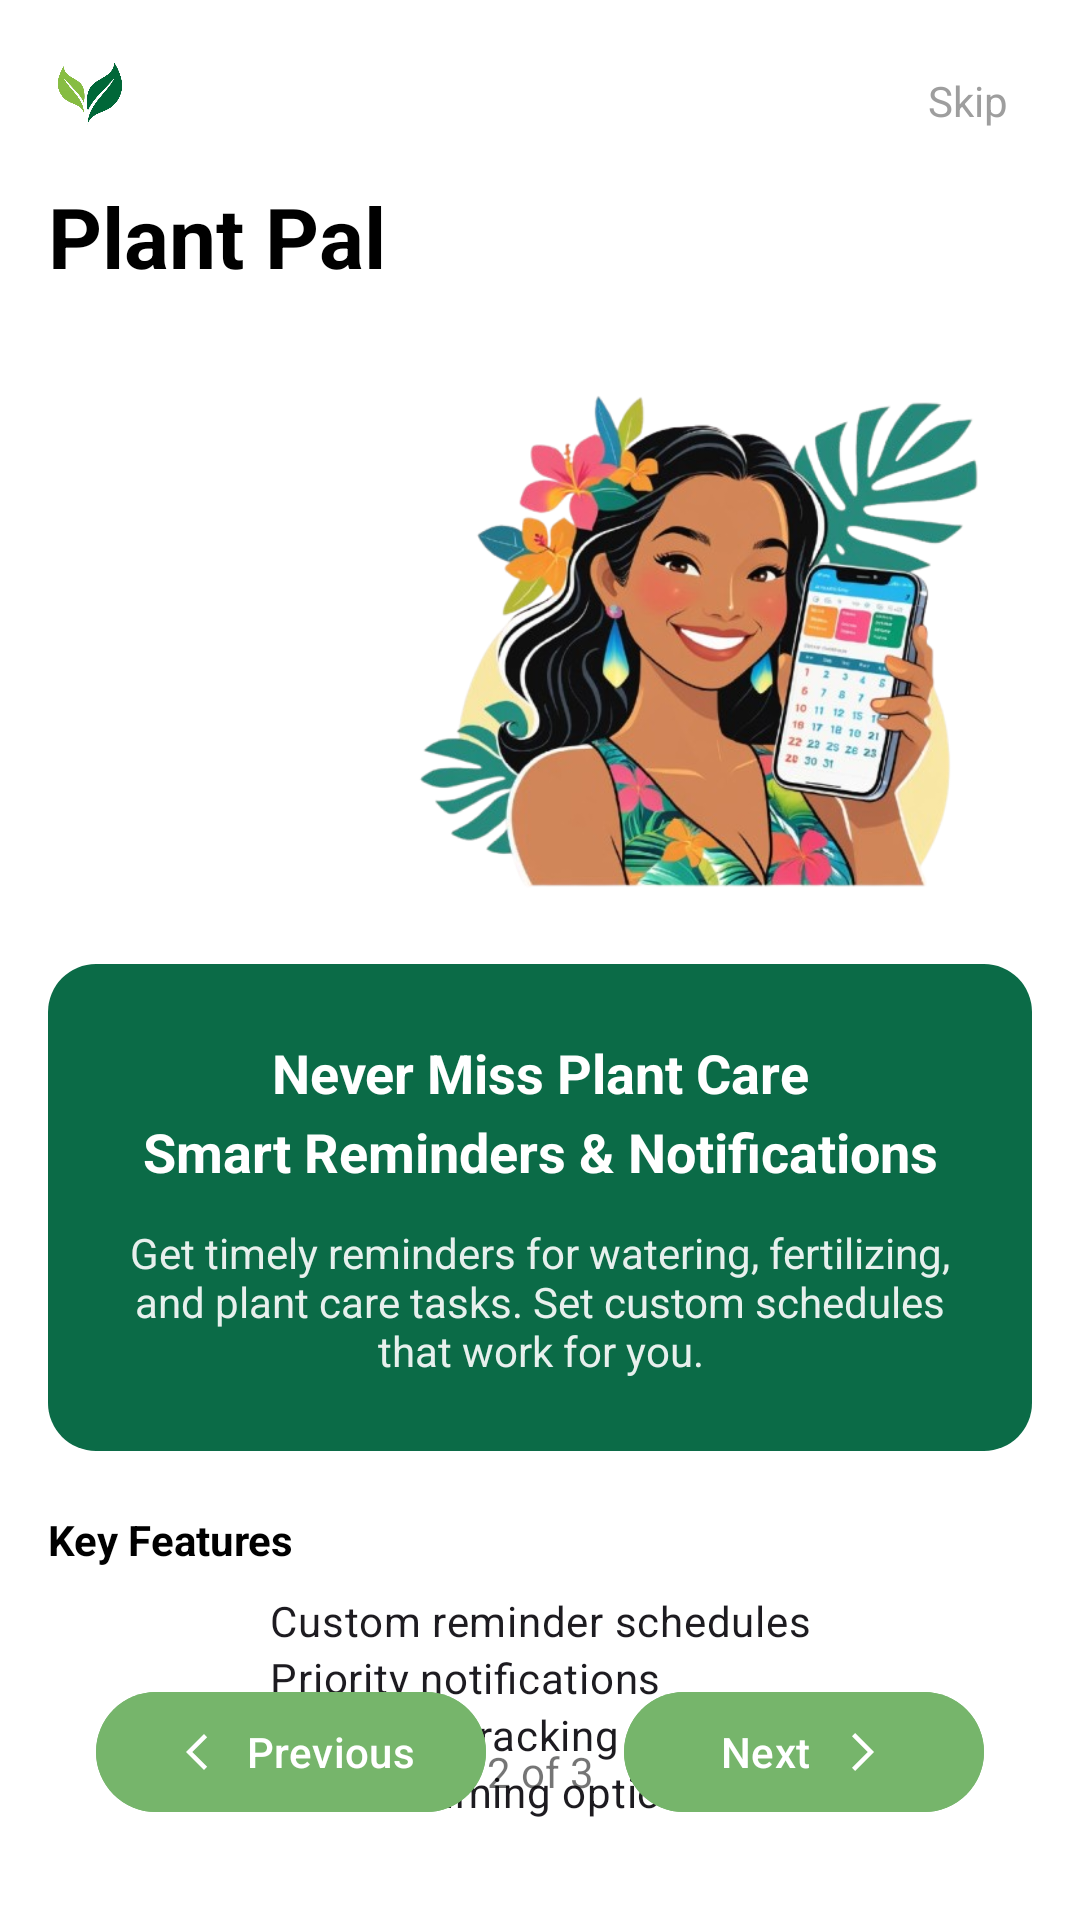

Produce the Android XML layout that renders to this screen, including the resource entries it uses.
<!-- AndroidManifest.xml: application theme Theme.Plantpal -->
<!-- res/layout/activity_onboarding2.xml -->
<?xml version="1.0" encoding="utf-8"?>
<androidx.constraintlayout.widget.ConstraintLayout xmlns:android="http://schemas.android.com/apk/res/android"
    xmlns:app="http://schemas.android.com/apk/res-auto"
    android:layout_width="match_parent"
    android:layout_height="match_parent"
    android:background="@android:color/white"
    android:padding="16dp">

    
    <ImageView
        android:id="@+id/logoSmall"
        android:layout_width="28dp"
        android:layout_height="28dp"
        android:contentDescription="@string/app_name"
        android:src="@drawable/leaf_logo"
        app:layout_constraintStart_toStartOf="parent"
        app:layout_constraintTop_toTopOf="parent" />

    
    <TextView
        android:id="@+id/btnSkip"
        android:layout_width="wrap_content"
        android:layout_height="wrap_content"
        android:text="@string/skip"
        android:textColor="#9E9E9E"
        android:textSize="14sp"
        android:padding="8dp"
        app:layout_constraintTop_toTopOf="parent"
        app:layout_constraintEnd_toEndOf="parent" />

    
    <TextView
        android:id="@+id/title"
        android:layout_width="0dp"
        android:layout_height="wrap_content"
        android:text="@string/app_name"
        android:textStyle="bold"
        android:textSize="28sp"
        android:textColor="@android:color/black"
        android:layout_marginTop="16dp"
        app:layout_constraintTop_toBottomOf="@id/logoSmall"
        app:layout_constraintStart_toStartOf="parent"
        app:layout_constraintEnd_toEndOf="parent" />

    

    
    <ImageView
        android:id="@+id/hero"
        android:layout_width="371dp"
        android:layout_height="216dp"
        android:layout_marginTop="8dp"
        android:scaleType="fitEnd"
        android:src="@drawable/girl_img"
        app:layout_constraintEnd_toEndOf="parent"
        app:layout_constraintHorizontal_bias="1.0"
        app:layout_constraintStart_toStartOf="parent"
        app:layout_constraintTop_toBottomOf="@id/title" />

    <LinearLayout
        android:id="@+id/greenCard"
        android:layout_width="0dp"
        android:layout_height="wrap_content"
        android:background="@drawable/bg_green_card"
        android:orientation="vertical"
        android:paddingStart="20dp"
        android:paddingTop="24dp"
        android:paddingEnd="20dp"
        android:paddingBottom="24dp"
        app:layout_constraintEnd_toEndOf="parent"
        app:layout_constraintStart_toStartOf="@id/title"
        app:layout_constraintTop_toBottomOf="@id/hero">

        <TextView
            android:id="@+id/cardHeadline1"
            android:layout_width="match_parent"
            android:layout_height="wrap_content"
            android:gravity="center"
            android:text="@string/onboard2_headline1"
            android:textColor="@android:color/white"
            android:textSize="18sp"
            android:textStyle="bold" />

        <TextView
            android:id="@+id/cardHeadline2"
            android:layout_width="match_parent"
            android:layout_height="wrap_content"
            android:layout_marginTop="2dp"
            android:gravity="center"
            android:text="@string/onboard2_headline2"
            android:textColor="@android:color/white"
            android:textSize="18sp"
            android:textStyle="bold" />

        <TextView
            android:id="@+id/cardBody"
            android:layout_width="match_parent"
            android:layout_height="wrap_content"
            android:layout_marginTop="12dp"
            android:gravity="center"
            android:text="@string/onboard2_body"
            android:textColor="#E6FFFFFF"
            android:textSize="14sp" />
    </LinearLayout>

    
    <TextView
        android:id="@+id/featuresTitle"
        android:layout_width="wrap_content"
        android:layout_height="wrap_content"
        android:text="@string/key_features"
        android:textStyle="bold"
        android:textColor="@android:color/black"
        android:layout_marginTop="20dp"
        app:layout_constraintTop_toBottomOf="@id/greenCard"
        app:layout_constraintStart_toStartOf="parent" />

    
    <LinearLayout
        android:id="@+id/featuresList"
        android:layout_width="wrap_content"
        android:layout_height="wrap_content"
        android:layout_marginTop="8dp"
        android:orientation="vertical"
        app:layout_constraintEnd_toEndOf="parent"
        app:layout_constraintStart_toStartOf="parent"
        app:layout_constraintTop_toBottomOf="@id/featuresTitle">

        <TextView
            style="@style/TextAppearance.Material3.BodyMedium"
            android:layout_width="wrap_content"
            android:layout_height="wrap_content"
            android:text="@string/feat_custom_schedules" />

        <TextView
            style="@style/TextAppearance.Material3.BodyMedium"
            android:layout_width="wrap_content"
            android:layout_height="wrap_content"
            android:text="@string/feat_priority_notifications" />

        <TextView
            style="@style/TextAppearance.Material3.BodyMedium"
            android:layout_width="wrap_content"
            android:layout_height="wrap_content"
            android:text="@string/feat_task_tracking" />

        <TextView
            style="@style/TextAppearance.Material3.BodyMedium"
            android:layout_width="wrap_content"
            android:layout_height="wrap_content"
            android:text="@string/feat_flexible_timing" />
    </LinearLayout>

    
    <TextView
        android:id="@+id/pager"
        android:layout_width="wrap_content"
        android:layout_height="wrap_content"
        android:text="@string/pager_2_of_3"
        android:textColor="#8A000000"
        app:layout_constraintBottom_toBottomOf="parent"
        app:layout_constraintStart_toStartOf="parent"
        app:layout_constraintEnd_toEndOf="parent"
        android:layout_marginBottom="24dp" />

    
    <com.google.android.material.button.MaterialButton
        android:id="@+id/btnPrev"
        style="@style/Widget.Material3.Button"
        android:layout_width="wrap_content"
        android:layout_height="48dp"
        android:minWidth="120dp"
        android:text="@string/previous"
        android:textColor="@android:color/white"
        app:icon="@drawable/ic_arrow_left"
        app:iconTint="@android:color/white"
        app:iconPadding="8dp"
        android:backgroundTint="@color/plant_light_green"
        app:layout_constraintBottom_toBottomOf="parent"
        app:layout_constraintStart_toStartOf="parent"
        android:layout_marginStart="16dp"
        android:layout_marginBottom="16dp" />

    
    <com.google.android.material.button.MaterialButton
        android:id="@+id/btnNext"
        style="@style/Widget.Material3.Button"
        android:layout_width="wrap_content"
        android:layout_height="48dp"
        android:minWidth="120dp"
        android:text="@string/next"
        android:textColor="@android:color/white"
        app:icon="@drawable/ic_arrow_right"
        app:iconTint="@android:color/white"
        app:iconGravity="textEnd"
        app:iconPadding="8dp"
        android:backgroundTint="@color/plant_light_green"
        app:layout_constraintBottom_toBottomOf="parent"
        app:layout_constraintEnd_toEndOf="parent"
        android:layout_marginEnd="16dp"
        android:layout_marginBottom="16dp" />

</androidx.constraintlayout.widget.ConstraintLayout>
<!-- resources referenced by this layout -->
<resources>
  <color name="plant_light_green">#76B56B</color>
  <!-- drawable bg_green_card (drawable) -->
  <?xml version="1.0" encoding="utf-8"?>
  <shape xmlns:android="http://schemas.android.com/apk/res/android"
      android:shape="rectangle">
      <solid android:color="@color/plant_card_green" />
      <corners android:radius="16dp" />
  </shape>
  <!-- drawable girl_img: png bitmap (drawable, 301695 bytes) -->
  <!-- drawable ic_arrow_left (drawable) -->
  <?xml version="1.0" encoding="utf-8"?>
  <vector xmlns:android="http://schemas.android.com/apk/res/android"
      android:width="24dp"
      android:height="24dp"
      android:viewportWidth="24"
      android:viewportHeight="24">
      <path
          android:fillColor="#76B56B"
          android:pathData="M16,4L8,12l8,8 1.4,-1.4 -6.6,-6.6 6.6,-6.6z"/>
  </vector>
  <!-- drawable ic_arrow_right (drawable) -->
  <?xml version="1.0" encoding="utf-8"?>
  <vector xmlns:android="http://schemas.android.com/apk/res/android"
      android:width="24dp"
      android:height="24dp"
      android:viewportWidth="24"
      android:viewportHeight="24">
      <path
          android:fillColor="#76B56B"
          android:pathData="M8,5l7,7 -7,7 1.4,1.4 8.4,-8.4 -8.4,-8.4z"/>
  </vector>
  <!-- drawable leaf_logo: png bitmap (drawable, 84475 bytes) -->
  <string name="app_name">Plant Pal</string>
  <string name="feat_custom_schedules">Custom reminder schedules</string>
  <string name="feat_flexible_timing">Flexible timing options</string>
  <string name="feat_priority_notifications">Priority notifications</string>
  <string name="feat_task_tracking">Care task tracking</string>
  <string name="key_features">Key Features</string>
  <string name="next">Next</string>
  <string name="onboard2_body">Get timely reminders for watering, fertilizing, and plant care tasks. Set custom schedules that work for you.</string>
  <string name="onboard2_headline1">Never Miss Plant Care</string>
  <string name="onboard2_headline2">Smart Reminders &amp; Notifications</string>
  <string name="pager_2_of_3">2 of 3</string>
  <string name="previous">Previous</string>
  <string name="skip">Skip</string>
  <style name="Theme.Plantpal" parent="Base.Theme.Plantpal" />
  <color name="plant_card_green">#0B6B47</color>
  <style name="Base.Theme.Plantpal" parent="Theme.Material3.DayNight.NoActionBar">
          
          
      </style>
</resources>
